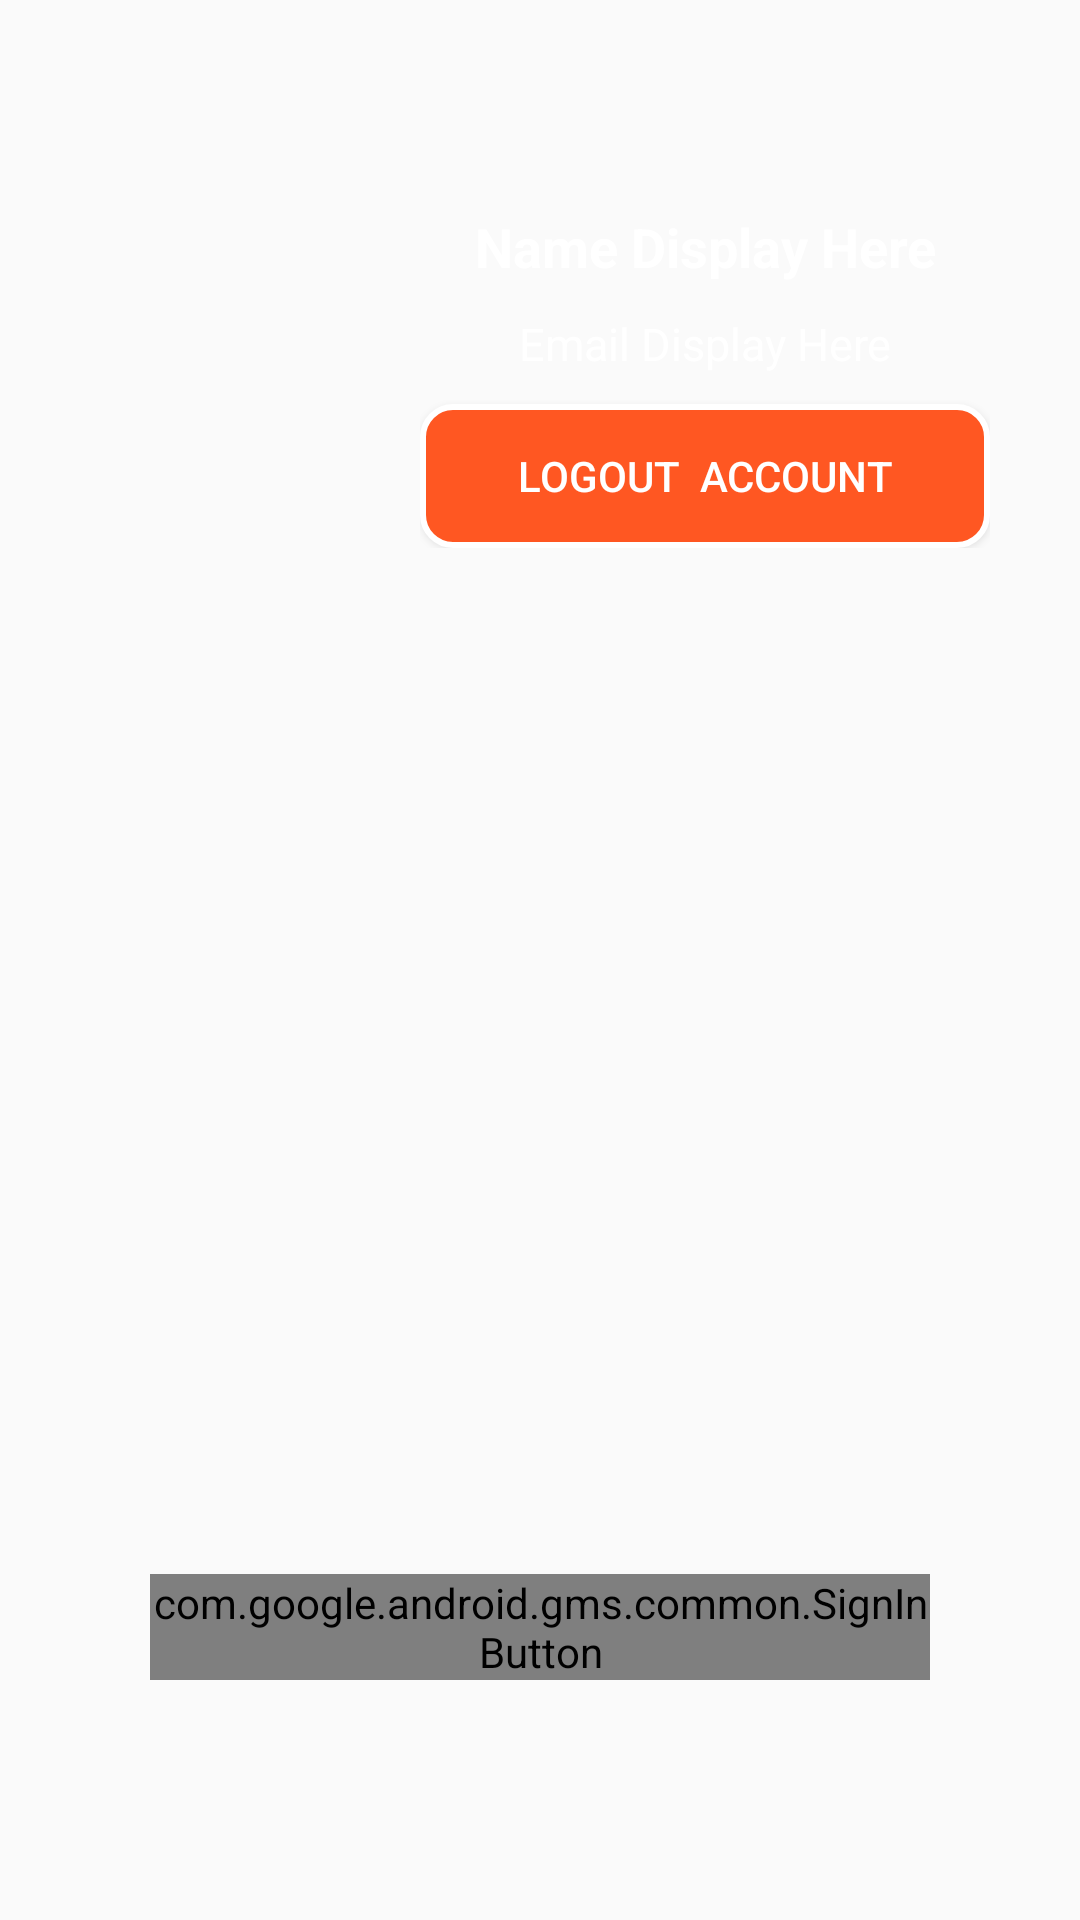

The Android layout XML behind this screen, and the referenced resources:
<!-- AndroidManifest.xml: application theme AppTheme -->
<!-- res/layout/activity_google_login.xml -->
<?xml version="1.0" encoding="utf-8"?>
<LinearLayout xmlns:android="http://schemas.android.com/apk/res/android"
    xmlns:app="http://schemas.android.com/apk/res-auto"
    xmlns:tools="http://schemas.android.com/tools"
    android:layout_width="match_parent"
    android:layout_height="match_parent"
    android:orientation="vertical"
    android:background="@drawable/arena"
    tools:context=".Utils.GoogleLogin">

    <LinearLayout
        android:layout_width="match_parent"
        android:layout_height="wrap_content"
        android:orientation="horizontal"
        android:id="@+id/profilesection"
        android:layout_marginLeft="20dp"
        android:layout_marginTop="50dp">


        <ImageView
            android:id="@+id/prof_pic"
            android:layout_width="90dp"
            android:layout_gravity="center"
            android:layout_height="90dp"
            app:srcCompat="@drawable/millionslogo" />

        <LinearLayout
            android:layout_width="match_parent"
            android:layout_height="wrap_content"
            android:orientation="vertical"
            android:layout_marginLeft="30dp"
            android:layout_marginRight="30dp"
            android:layout_marginTop="20dp">


            <TextView
                android:id="@+id/name"
                android:layout_width="match_parent"
                android:layout_height="wrap_content"
                android:text="Name Display Here"
                android:textSize="18sp"
                android:textColor="@color/white"
                android:textStyle="bold"
                android:gravity="center"

                />

            <TextView
                android:id="@+id/email"
                android:layout_width="match_parent"
                android:layout_height="wrap_content"
                android:text="Email Display Here"
                android:textSize="15sp"
                android:textColor="@color/white"
                android:layout_marginTop="10dp"
                android:gravity="center"

                />

            <Button
                android:layout_width="match_parent"
                android:layout_height="wrap_content"
                android:textColor="@color/white"
                android:layout_marginTop="10dp"
                android:text="Logout  Account"
                android:background="@drawable/shape"
                android:id="@+id/logout"/>
        </LinearLayout>



    </LinearLayout>

    <LinearLayout
        android:layout_width="match_parent"
        android:layout_height="wrap_content"
        android:layout_gravity="bottom"
        android:layout_weight="1"
        android:gravity="bottom"
        android:layout_marginBottom="50dp"
        android:orientation="vertical">

        <ImageView
            android:id="@+id/logocenter"
            android:layout_width="250dp"
            android:layout_height="250dp"
            android:layout_gravity="center"
            android:layout_marginBottom="40dp"
            app:srcCompat="@drawable/millionslogo" />

        <com.google.android.gms.common.SignInButton
            android:id="@+id/button_login"
            android:layout_width="match_parent"
            android:layout_height="wrap_content"
            android:layout_marginLeft="50dp"
            android:textAlignment="center"
            android:layout_marginTop="60dp"
            android:layout_marginRight="50dp" />

        <TextView
            android:id="@+id/continueButton"
            android:layout_width="match_parent"
            android:layout_height="wrap_content"
            android:layout_marginTop="30dp"
            android:gravity="center"
            android:text="Continue without loggin in"
            android:textColor="@color/white" />
    </LinearLayout>






</LinearLayout>
<!-- resources referenced by this layout -->
<resources>
  <!-- drawable shape (drawable) -->
  <?xml version="1.0" encoding="utf-8"?>
  <shape xmlns:android="http://schemas.android.com/apk/res/android" >
      <stroke android:width="2dp"
          android:color="#FFFFFF"/>
      <gradient
          android:angle="225"
          android:startColor="#FF5722"
          android:endColor="#FF5722"/>
      <corners
          android:bottomLeftRadius="10dp"
          android:bottomRightRadius="10dp"
          android:topLeftRadius="10dp"
          android:topRightRadius="10dp" />
  </shape>
  <style name="AppTheme" parent="Theme.AppCompat.Light.DarkActionBar">
          
          <item name="colorPrimary">@android:color/black</item>
          <item name="colorPrimaryDark">@android:color/black</item>
          <item name="colorAccent">@color/colorAccent</item>
      </style>
  <!-- not gathered from this repository: default colours our renderer supplied (Android Studio template values) -->
  <color name="white">#FFFFFFFF</color>
  <color name="colorAccent">#FF03DAC5</color>
</resources>
